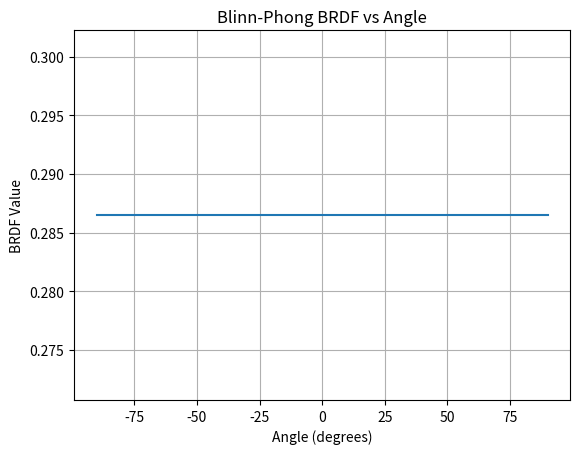

Write the Python code that produced this figure.
import numpy as np
import matplotlib.pyplot as plt

# Blinn-Phong BRDF function
def blinn_phong_brdf(in_direction, out_direction, normal, kL, kG, s, rhoL, rhoG):
    # Calculate half vector
    h = (in_direction + out_direction) / np.linalg.norm(in_direction + out_direction)
    
    # Lambertian part
    lambertian = rhoL / np.pi

    # Specular part (Blinn-Phong)
    cosNH = max(np.dot(normal, h), 0.0)
    specular = (rhoG / (8.0 + s)) * (cosNH ** s)

    return kL * lambertian + kG * specular

# Parameters
kL = 0.9
kG = 0.1
s = 100
rhoL = 1.0
rhoG = 1.0

# Loop over angles
angles = np.arange(-90, 91, 1)
brdf_values = []

# Set normal and view direction
normal = np.array([0.0, 0.0, 1.0])
view_direction = np.array([0.0, 0.0, 1.0])

for angle in angles:
    in_direction = np.array([np.cos(np.radians(angle)), np.sin(np.radians(angle)), 0.0])
    
    brdf = blinn_phong_brdf(in_direction, view_direction, normal, kL, kG, s, rhoL, rhoG)
    brdf_values.append(brdf)

# Plotting the BRDF
plt.plot(angles, brdf_values)
plt.xlabel("Angle (degrees)")
plt.ylabel("BRDF Value")
plt.title("Blinn-Phong BRDF vs Angle")
plt.grid(True)
plt.show()
